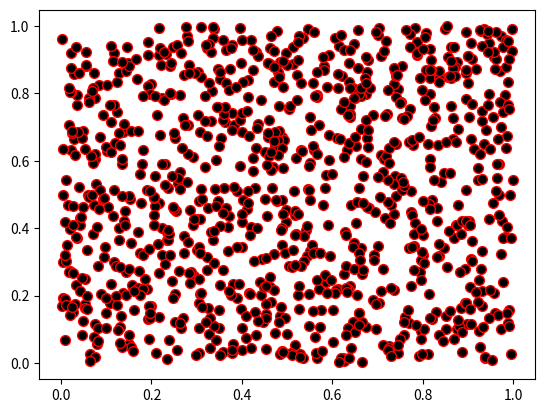

Python code for this plot: (Note: this script raises an exception after producing the figure.)
#!/usr/bin/env python
# coding: utf-8

# ## Problem 1: Simple scatter plot using random 
# 
# We can generate random numbers using using a method `random.rand()` from the [NumPy package](https://numpy.org/). This example generates 10 random values:
# 
# ```
# import numpy as np
# random_numbers = np.random.rand(10)
# 
# ```
# 
# ### Part 1
# 
# Create an new data frame called `data` and add 1000 random numbers (`float`) into a new column `x` and another 1000 random numbers (`float`) into a new column `y`.

import numpy as np
import pandas as pd

# YOUR CODE HERE 1 to set data
x=np.random.rand(1000)
y=np.random.rand(1000)
data=pd.DataFrame()
data["x"]=x
data["y"]=y

# Check your random values
print(data.head())

# Check that you have the correct number of rows
assert len(data) == 1000, "There should be 1000 rows of data."


# ### Part 2
# 

# YOUR CODE HERE 2 to set colors
colors=np.random.rand(1000)

# This test print should print out 10 first numbers in the variable colors
print(colors[0:10])

# Check that the length matches
assert len(colors) == 1000, "There should be 1000 random numbers for colors"


# ### Part 3 
# 
# #### Part 3.1
# 
# Create a scatter plot of points with random colors
# 
# #### Part 3.2
# 
# #### Part 3.3
# 

# Plot a scatter plot
# YOUR CODE HERE 3
import matplotlib.pyplot as plt
plt.scatter(x,y,s=50,c='black',cmap='rainbow',edgecolor='red')

# Add labels and title
# YOUR CODE HERE 4

# Save the plot as a png file:
outputfp = "my_first_plot.png"

# YOUR CODE HERE 5

# This test print statement should print the output filename of your figure
print("Saved my first plot as:", outputfp)

#Check that the file exists (also go and open the file to check that everything is ok!)
import os

assert os.path.exists(outputfp), "Can't find the output image."


# Remember to commit your changes (including the image file) to your GitHub repo!
# 
# ### Done!
# 
# Now you can move to [problem 2](Exercise-7-problem-2.ipynb).
